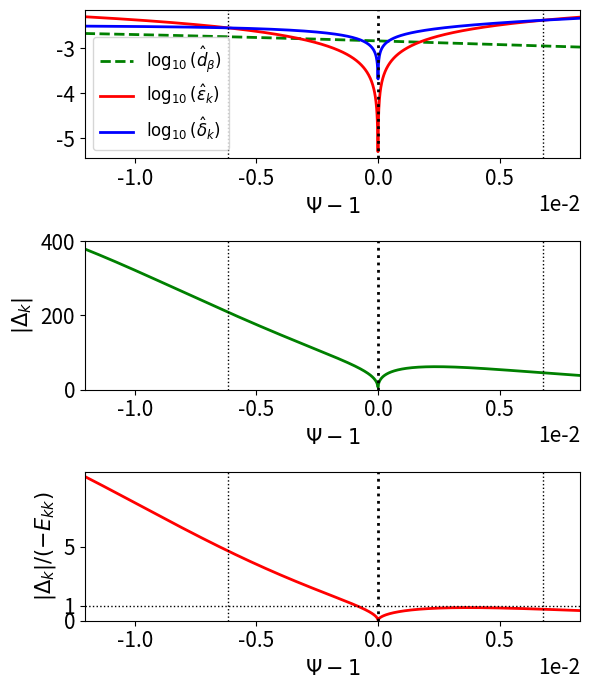

Write the Python code that produced this figure.
# ##########################################################################
# Script to plot profile data close to magnetic separatrix in improved model
# ##########################################################################

import math
import numpy as np
import scipy.constants as sc
import scipy.special as sp
from scipy.optimize import root_scalar
import matplotlib.pyplot as plt

# #############################
# [redacted]
# #############################
q0   = 1.01
q95  = 3.5
q105 = 4.0

B0 = 2.00
R0 = 2.96
a  = 0.90

Wd    = 0.02
Teped = 400.
Tesep = 100.
Tesol = 10.

Tiped = 400.
Tisep = 100.
Tisol = 10.

neped = 5e19
nesep = 2e19
nesol = 0.5e19

Z = 10.
M = 2.

chiperp = 1.
chiphi  = 1.

omegaEfac = 0.

# .........
# Mode data
# .........
ntor = 4.

# .........
# Plot data
# .........
rmin = 0.980
rmax = 1.02

# .................................
# Defininition of mtanh() functions
# .................................
def GetfD (fped, fsep, fsol, fW):

    return fW * math.atanh ((2.*fsep - fped - fsol) /(fped - fsol))

def mtanh (psi, fped, fsep, fsol, fW):

    fD = GetfD (fped, fsep, fsol, fW)

    return fped + ((fsol - fped) /2.) * (1. + math.tanh ((psi - 1. - fD) /fW))

def mtanhp (psi, fped, fsep, fsol, fW):

    fD = GetfD (fped, fsep, fsol, fW)

    return ((fsol - fped) /2.) * (1./math.cosh ((psi - 1. - fD) / fW))**2 /fW

# ..............................
# Calculate alpha_minus and r_95
# ..............................
def fm(x):

    return sp.exp1 (q95 /x) /sp.exp1 (q0 /x) - 0.05
    
alpham = root_scalar (fm, bracket = [0.1, 100]).root

r95 = (1. - math.exp(- (q95 - q0) /alpham))**0.5

# ..............................
# Calculate alpha_plus and r_105
# ..............................
def fp(x):

    return sp.exp1 (q105 /x) /x - math.exp (q0 /alpham) * sp.exp1 (q95 /alpham) /alpham

alphap = root_scalar (fp, bracket = [0.1, 10.]).root

r105 = (1. + math.exp (- q105 /alphap))**0.5

# .....................
# Safety-factor profile
# .....................
def qm(x):

    return q0 - alpham * math.log (1. - x*x)

def qp(x):

    return - alphap * math.log (x*x - 1.)

def q(x):

    if x < 1.:
        return qm(x)
    else:
        return qp(x)

# ......................
# Magnetic shear profile
# ......................
def qmp(x):

    return   alpham * 2. * x*x /(1. - x*x)

def qpp(x):

    return - alphap * 2. * x*x /(x*x - 1.)

def shear(x):

    qval = q(x)
    
    if x < 1:
        return qmp(x) /qval
    else:
        return qpp(x) /qval
    
# .......................
# Normalized flux profile
# .......................
def Psim(x):

    return 1. - sp.exp1 (q0 /alpham - math.log(1. - x**2)) /sp.exp1 (q0 /alpham)

def Psip(x):

    return 1. + (alpham /alphap) * math.exp (- q0 /alpham) * sp.exp1 (- math.log(x**2 - 1.)) /sp.exp1 (q0 /alpham)

def Psi(x):

    if x < 1.:
        return Psim(x)
    else:
        return Psip(x)

# ............................
# Electron temperature profile
# ............................
def Te (x):
    
    psi = Psi(x)

    return mtanh (psi, Teped, Tesep, Tesol, Wd)

# .......................
# Ion temperature profile
# .......................
def Ti (x):
    
    psi = Psi(x)

    return mtanh (psi, Tiped, Tisep, Tisol, Wd)

# ...............................
# Electron number density profile
# ...............................
def ne (x):
    
    psi = Psi(x)

    return mtanh (psi, neped, nesep, nesol, Wd)

# .............    
# tau_R profile
# .............
def tauR (x):

    n_e = ne(x)
    T_e = Te(x) * sc.e
    
    Lambda = 24. - math.log ((n_e/1.e6)**0.5 / (T_e /sc.e))
    tauei  = 6.*2.**0.5*math.pi**1.5 * sc.epsilon_0**2. * sc.m_e**0.5 * T_e**1.5 /Z /Lambda /sc.e**4 /n_e
    etap   = sc.m_e /1.96 /n_e /sc.e**2 /tauei

    return sc.mu_0 * a*a * r*r /etap

# .............
# tau_A profile
# .............
def tauA (x):

    n_e = ne(x)

    return (R0 /B0) * (sc.mu_0 * M * sc.m_p * n_e)**0.5

# ................
# tau_perp profile
# ................
def tauperp (x):

    return a*a * r*r /chiperp

# ...............
# tau_phi profile
# ...............
def tauphi (x):

    return a*a * r*r /chiphi

# ..................
# hat_d_beta profile
# ..................
def dbeta (x):

    T_e = Te(x) * sc.e
    T_i = Ti(x) * sc.e

    return ((5./3.) * M * sc.m_p * (T_e + T_i))**0.5 /sc.e /B0/ a /r

# ...................
# omega_ast_e profile
# ...................
def omegaste (x):

    psip = B0 * a * a * math.exp (q0 /alpham) * sp.exp1 (q0 /alpham) /2. /alpham

    psi = Psi(x)
    T_e = Te(x) * sc.e
    n_e = ne(x)

    dTedp = mtanhp (psi, Teped, Tesep, Tesol, Wd) * sc.e
    dnedp = mtanhp (psi, neped, nesep, nesol, Wd)

    return (dTedp + dnedp * T_e /n_e) /sc.e /psip

# ...................
# omega_ast_i profile
# ...................
def omegasti (x):

    psip = B0 * a * a * math.exp (q0 /alpham) * sp.exp1 (q0 /alpham) /2. /alpham

    psi = Psi(x)
    T_i = Ti(x) * sc.e
    n_e = ne(x)

    dTidp = mtanhp (psi, Tiped, Tisep, Tisol, Wd) * sc.e
    dnedp = mtanhp (psi, neped, nesep, nesol, Wd)

    return - (dTidp + dnedp * T_i /n_e) /sc.e /psip

# ...............
# omega_E profile
# ...............
def omegaE (x):

    we = omegaste (x)

    return omegaEfac * we

# .........
# S profile
# .........
def S (x):

    tau_R = tauR(x)
    tau_A = tauA(x)

    return tau_R /tau_A

# ...........
# Q_e profile
# ...........
def Qe (x):

    s     = S(x)
    tau_A = tauA(x)
    we    = omegaste(x)
    
    return - pow (s, 1./3.) * ntor * we * tau_A

# ...........
# Q_i profile
# ...........
def Qi (x):

    s     = S(x)
    tau_A = tauA(x)
    wi    = omegasti(x)
    
    return - pow (s, 1./3.) * ntor * wi * tau_A

# ...........
# Q_E profile
# ...........
def QE (x):

    s     = S(x)
    tau_A = tauA(x)
    wE    = omegaE(x)
    
    return - pow (s, 1./3.) * ntor * wE * tau_A

# .........
# D profile
# .........
def D(x):

    s   = S(x)
    tau = - omegaste(x) /(omegasti(x) + 1.e-15)
    db  = dbeta(x)

    return pow (s, 1./3.) * (tau /(1. + tau))**0.5 * db

# .............
# Pperp profile
# .............
def Pperp(x):

    tr = tauR(x)
    tp = tauperp(x)

    return tr /tp

# .............
# Pphi profile
# .............
def Pphi(x):

    tr = tauR(x)
    tp = tauphi(x)

    return tr /tp

# ...............
# epsilon profile
# ...............
def epsilon(x):

    if x < 1.:
        return (1. - x*x) /2./ntor /x
    else:
        return (x*x - 1.) /2./ntor /x

# ...............
# Delta profile
# ...............
def Delta(x):

    wE = omegaE(x)
    we = omegaste(x)

    taua = tauA(x)
    taur = tauR(x)
    taup = tauperp(x)
    db   = dbeta(x)
    ns   = ntor * abs (shear(x))

    return (2.*math.pi*math.gamma(0.75) /math.gamma(0.25)) * ntor * abs (wE + we) * taua**0.5 * taur**0.75 /taup**0.25 /db**0.5 /ns**0.5

# ...............
# delta profile
# ...............
def delta(x):

    taua = tauA(x)
    taur = tauR(x)
    taup = tauperp(x)
    db   = dbeta(x)
    ns   = ntor * abs (shear(x))

    return taua**0.5 / taur**0.25 /taup**0.25 /db**0.5 /ns**0.5

# ...........
# Ekk profile
# ...........
def Ekk(x):

    qval = q(x)

    return 2. * ntor * qval

# ################
# Generate figures
# ################

rrr = np.linspace (rmin, rmax, 1000)

ee = []
d1 = []
d2 = []
d3 = []
ps = []
db = []
qx = []

for r in rrr:    

    if r == 1.:
        r = 1. + 1.e-15
        
    ee.append (math.log10(epsilon(r)))
    d1.append (math.log10(delta(r)))
    d2.append (Delta(r))
    d3.append (Delta(r)/Ekk(r))
    ps.append (Psi(r) - 1)
    db.append (math.log10(dbeta(r)))
    qx.append (q(r))

for n in range(len(qx) - 1):

    if (d1[n] - ee[n]) * (d1[n+1] - ee[n+1]) < 0.:
        print ("Psi = %11.4e Psi-1 = %11.4e q = %11.4e m = %3d" % (1.+ps[n], ps[n], qx[n], int(ntor*qx[n])))    

fig = plt.figure (figsize = (6.0, 7.0))

plt.rc ('xtick', labelsize = 15) 
plt.rc ('ytick', labelsize = 15) 

plt.subplot (3, 1, 1)

plt.xlim (ps[0], ps[-1])
 
plt.plot (ps, db, color = 'green', linewidth = 2, linestyle = 'dashed',  label = r'$\log_{10}(\hat{d}_\beta)$')
plt.plot (ps, ee, color = 'red',   linewidth = 2, linestyle = 'solid',   label = '$\log_{10}(\hat{\epsilon}_k)$')
plt.plot (ps, d1, color = 'blue',  linewidth = 2, linestyle = 'solid',   label = '$\log_{10}(\hat{\delta}_k)$')

plt.axvline (0., color = 'black', linewidth = 2, linestyle = 'dotted')

plt.axvline (-6.1793e-03, color = 'black', linewidth = 1, linestyle = 'dotted')
plt.axvline ( 6.8026e-03, color = 'black', linewidth = 1, linestyle = 'dotted')

plt.ticklabel_format (style = 'sci', axis = 'x', scilimits = (0, 0))

plt.xlabel (r'$\Psi-1$', fontsize = "15")

plt.legend (fontsize = '12')

plt.subplot (3, 1, 2)

plt.xlim (ps[0], ps[-1])

plt.ylim (0., 400.)

plt.plot (ps, d2, color = 'green',  linewidth = 2, linestyle = 'solid')

plt.axvline (0., color = 'black', linewidth = 2, linestyle = 'dotted')

plt.axvline (-6.1793e-03, color = 'black', linewidth = 1, linestyle = 'dotted')
plt.axvline ( 6.8026e-03, color = 'black', linewidth = 1, linestyle = 'dotted')

plt.ticklabel_format (style = 'sci', axis = 'x', scilimits = (0, 0))

plt.xlabel (r'$\Psi-1$',   fontsize = "15")
plt.ylabel (r'$|\Delta_k|$', fontsize = "15")

plt.subplot (3, 1, 3)

plt.xlim (ps[0], ps[-1])

plt.ylim (0., 10.)

plt.plot (ps, d3, color = 'red',  linewidth = 2, linestyle = 'solid')

plt.axvline (0., color = 'black', linewidth = 2, linestyle = 'dotted')
plt.axhline (1., color = 'black', linewidth = 1, linestyle = 'dotted')

plt.axvline (-6.1793e-03, color = 'black', linewidth = 1, linestyle = 'dotted')
plt.axvline ( 6.8026e-03, color = 'black', linewidth = 1, linestyle = 'dotted')

plt.ticklabel_format (style = 'sci', axis = 'x', scilimits = (0, 0))

plt.yticks([0, 1, 5])

plt.xlabel (r'$\Psi-1$',             fontsize = "15")
plt.ylabel (r'$|\Delta_k|/(-E_{kk})$', fontsize = "15")
      
plt.tight_layout ()

#plt.show ()
plt.savefig ("Figure10.pdf")
